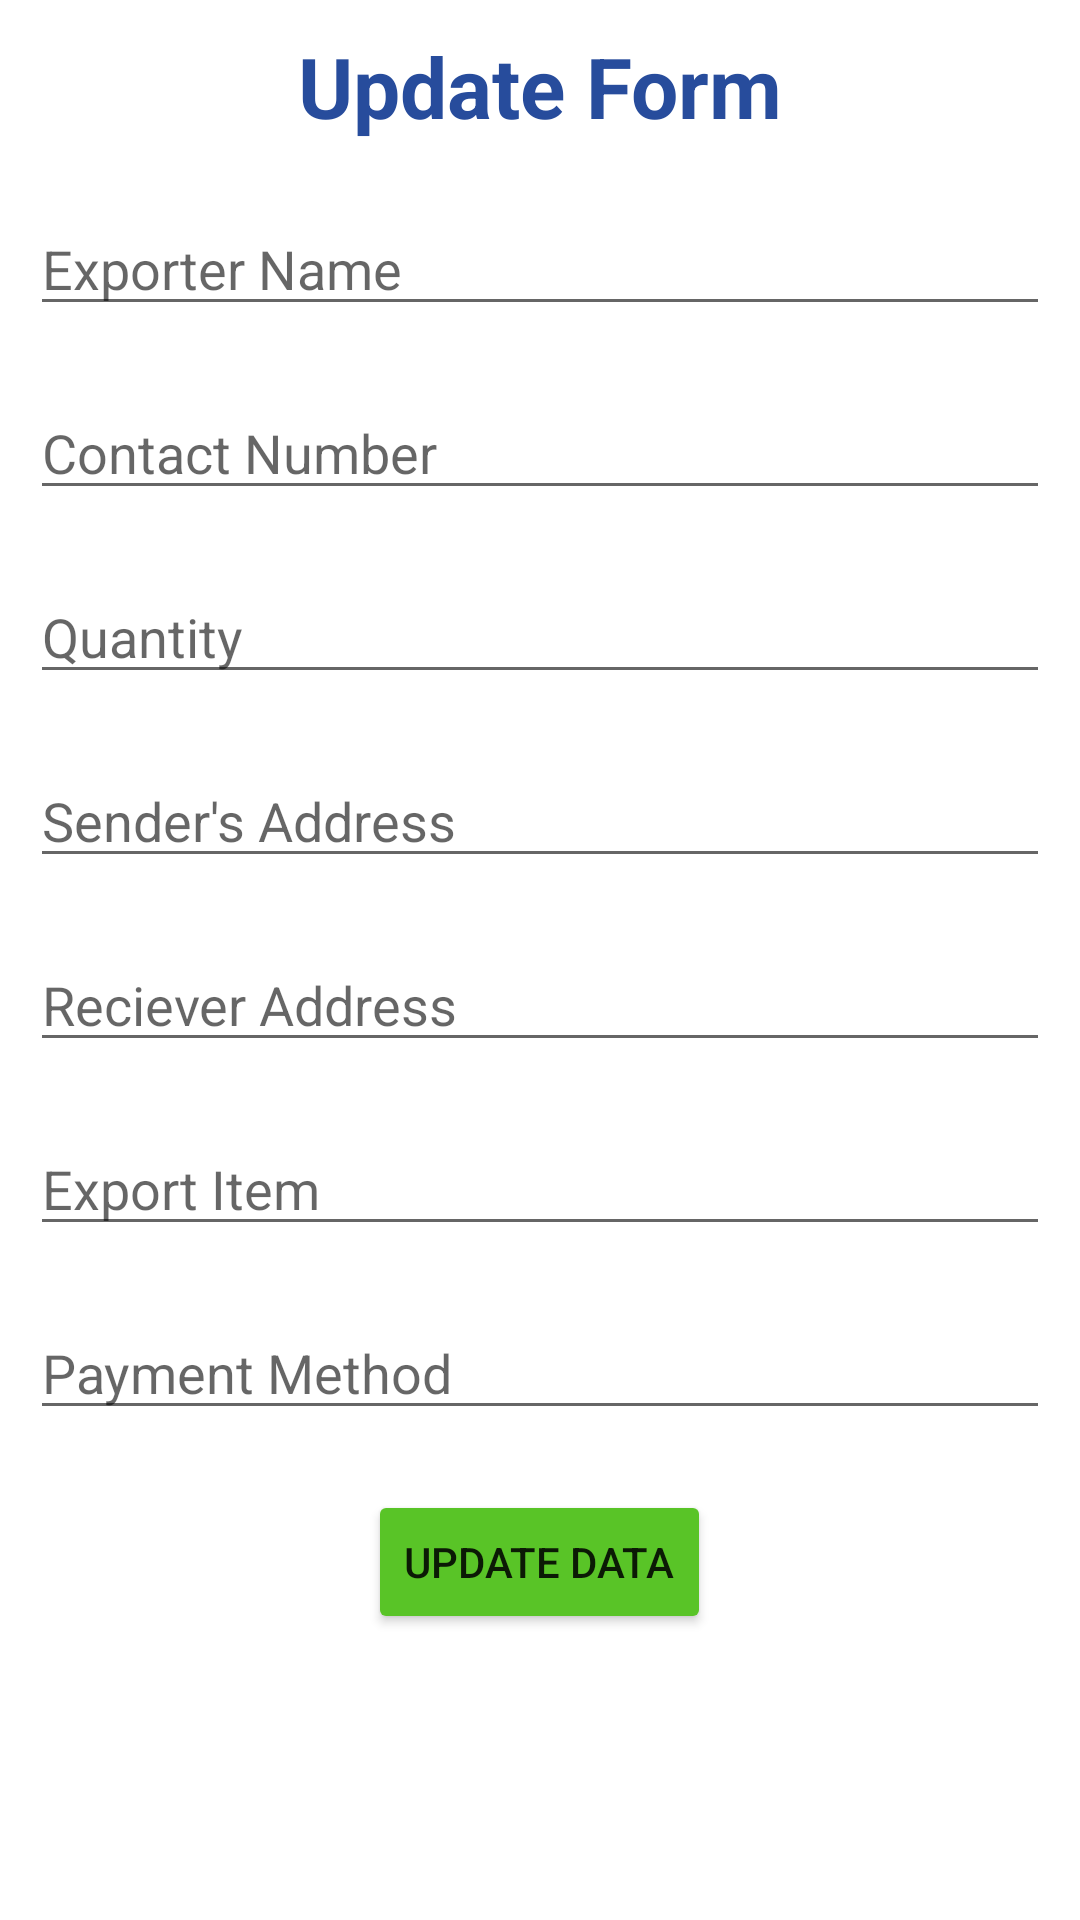

This screen was rendered from an Android layout file. Write that file and the resources it references.
<!-- AndroidManifest.xml: application theme Theme.XportMaster -->
<!-- res/layout/update_dialog.xml -->
<?xml version="1.0" encoding="utf-8"?>
<androidx.appcompat.widget.LinearLayoutCompat
    xmlns:android="http://schemas.android.com/apk/res/android"
    android:layout_width="match_parent"
    android:layout_height="match_parent"
    android:orientation="vertical"
    android:padding="10dp">
    <TextView
        android:layout_width="match_parent"
        android:layout_height="wrap_content"
        android:text="Update Form"
        android:textStyle="bold"
        android:textColor="#274c9c"
        android:gravity="center"
        android:textSize="28sp"/>

    <EditText
        android:id="@+id/etExpName"
        android:layout_width="match_parent"
        android:layout_height="wrap_content"
        android:layout_marginTop="20dp"
        android:hint="Exporter Name"
        android:inputType="textPersonName" />

    <EditText
        android:id="@+id/etCNumber"
        android:layout_width="match_parent"
        android:layout_height="wrap_content"
        android:layout_marginTop="20dp"
        android:ems="10"
        android:hint="Contact Number" />

    <EditText
        android:id="@+id/etQuantity"
        android:layout_width="match_parent"
        android:layout_height="wrap_content"
        android:layout_marginTop="20dp"
        android:ems="10"
        android:hint="Quantity"
        android:inputType="textPersonName" />
    <EditText
        android:id="@+id/etSAddress"
        android:layout_width="match_parent"
        android:layout_height="wrap_content"
        android:layout_marginTop="20dp"
        android:ems="10"
        android:hint="Sender's Address"
        android:inputType="textPersonName" />
    <EditText
        android:id="@+id/etRAddress"
        android:layout_width="match_parent"
        android:layout_height="wrap_content"
        android:layout_marginTop="20dp"
        android:ems="10"
        android:hint="Reciever Address"
        android:inputType="textPersonName" />
    <EditText
        android:id="@+id/etExpItem"
        android:layout_width="match_parent"
        android:layout_height="wrap_content"
        android:layout_marginTop="20dp"
        android:ems="10"
        android:hint="Export Item"
        android:inputType="textPersonName" />
    <EditText
        android:id="@+id/etPMethod"
        android:layout_width="match_parent"
        android:layout_height="wrap_content"
        android:layout_marginTop="20dp"
        android:ems="10"
        android:hint="Payment Method"
        android:inputType="textPersonName" />

    <Button
        android:id="@+id/btnUpdateData"
        android:layout_width="wrap_content"
        android:layout_height="wrap_content"
        android:backgroundTint="#59c427"
        android:layout_gravity="center"
        android:layout_marginTop="20dp"
        android:text="Update Data" />

</androidx.appcompat.widget.LinearLayoutCompat>
<!-- resources referenced by this layout -->
<resources>
  <style name="Theme.XportMaster" parent="Theme.MaterialComponents.DayNight.DarkActionBar">
          
          <item name="colorPrimary">@color/purple_500</item>
          <item name="colorPrimaryVariant">@color/purple_700</item>
          <item name="colorOnPrimary">@color/white</item>
          
          <item name="colorSecondary">@color/teal_200</item>
          <item name="colorSecondaryVariant">@color/teal_700</item>
          <item name="colorOnSecondary">@color/black</item>
          
          <item name="android:statusBarColor">?attr/colorPrimaryVariant</item>
          
      </style>
  <!-- not gathered from this repository: default colours our renderer supplied (Android Studio template values) -->
  <color name="purple_500">#FF6200EE</color>
  <color name="purple_700">#FF3700B3</color>
  <color name="teal_200">#FF03DAC5</color>
  <color name="teal_700">#FF018786</color>
  <color name="black">#FF000000</color>
  <color name="white">#FFFFFFFF</color>
</resources>
